Image classification data set "final" (duongvan17/lalua on GitHub). Class labels (3): bacterial leaf blight, brown spot, leaf blast.

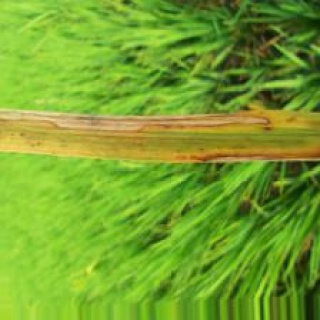
Label: leaf blast

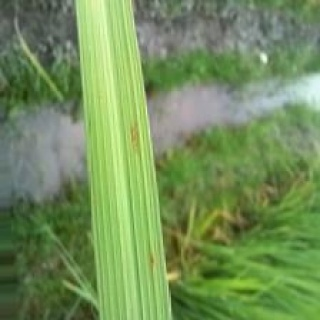
Label: brown spot

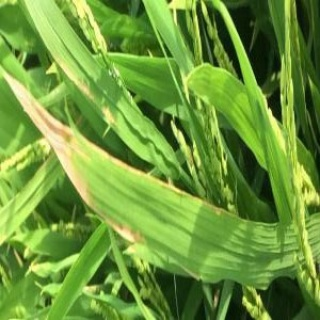
Label: bacterial leaf blight

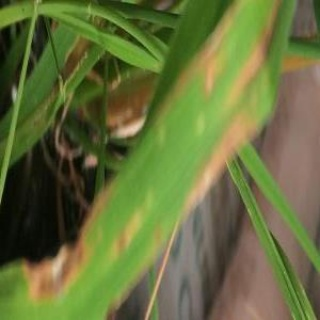
Label: leaf blast

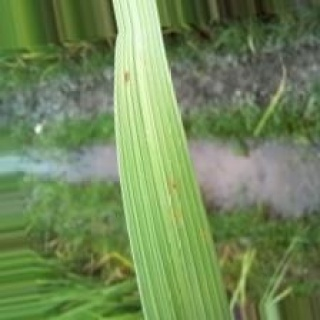
Label: brown spot

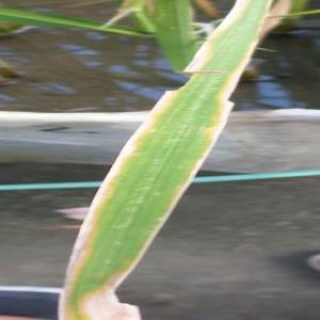
Label: bacterial leaf blight
